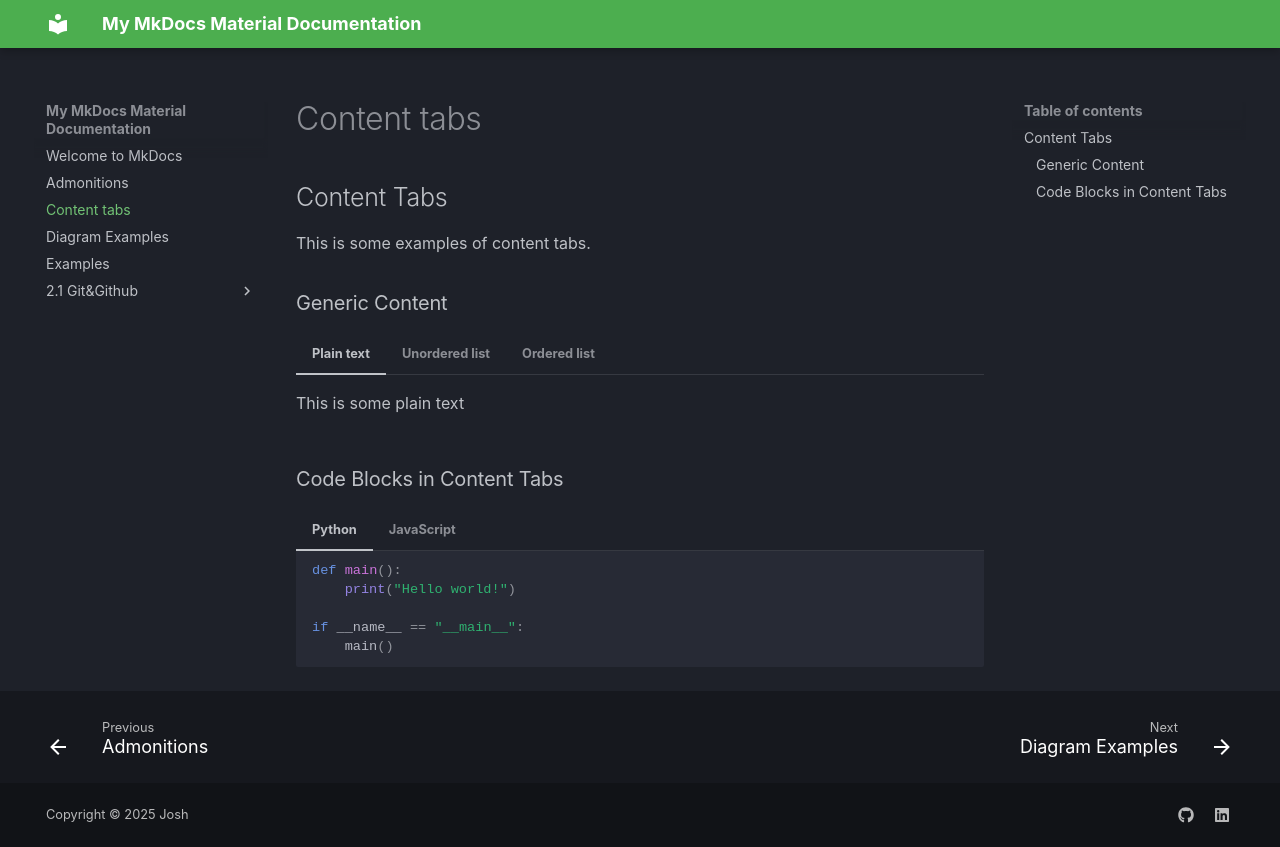

repository: JoshTWang/Empire · page: content-tabs/index.html · generator: mkdocs

## Content Tabs

This is some examples of content tabs.

### Generic Content

=== "Plain text"

    This is some plain text

=== "Unordered list"

    * First item
    * Second item
    * Third item

=== "Ordered list"

    1. First item
    2. Second item
    3. Third item

### Code Blocks in Content Tabs

=== "Python"

    ```py
    def main():
        print("Hello world!")

    if __name__ == "__main__":
        main()
    ```

=== "JavaScript"

    ```js
    function main() {
        console.log("Hello world!");
    }

    main();
    ```
